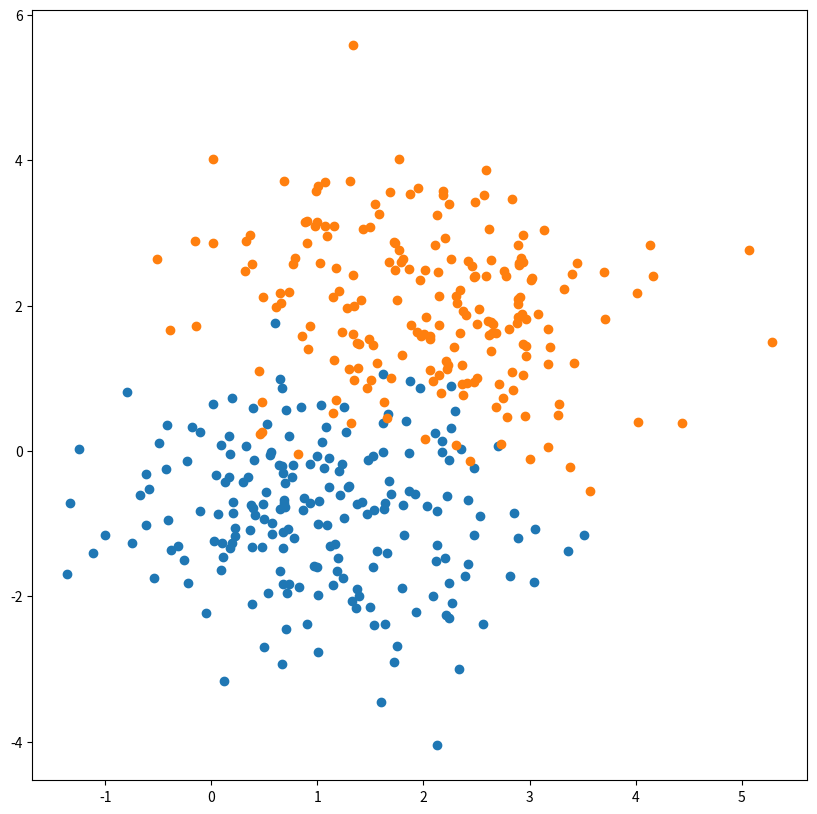
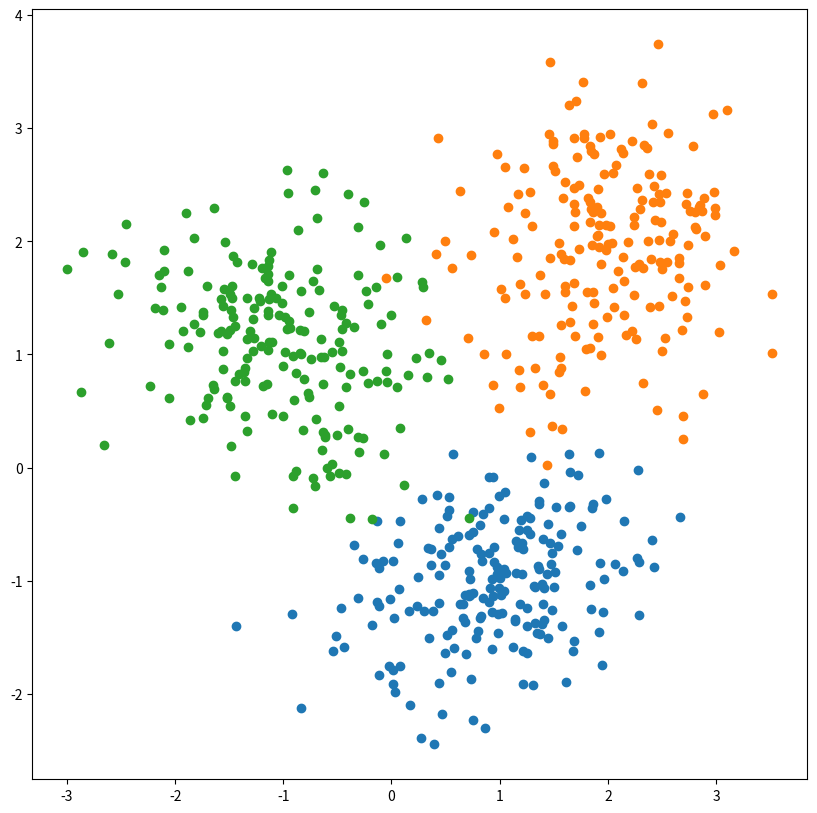

Write Python code to recreate these figures, in order.
import numpy as np
import matplotlib.pyplot as plt
from numpy.random import rand

N = 200
MATRICES_COUNT = 20
GRAPH_SIZE = (10, 10)

COR_MATRIX = np.array(([1, -0.2],
                       [-0.2, 1]))

M1 = [1, -1]
M2 = [2, 2]
M3 = [-1, 1]


def get_normal_vector(dim, length):
    vector = np.zeros([dim, length], "uint8")

    for step in range(1, length):
        vector = vector + [np.random.uniform(-0.5, 0.5, length), np.random.uniform(-0.5, 0.5, length)]

    return vector / (np.sqrt(length) * np.sqrt(1 / 12))


def get_sequence_params(vector):
    M = (1 / N) * np.sum(vector, axis=1)

    B = np.zeros([2, 2], "float64")

    for i in range(0, N - 1):
        x_without_m = vector[:, i] - M
        x_without_m = np.reshape(x_without_m, (2, 1))
        B += np.matmul(x_without_m, np.transpose(x_without_m))

    B /= (N - 1)
    return M, B


def get_dataset(vector, M, cor_matrix):
    A = np.zeros([2, 2], "float32")
    A[0][0] = np.sqrt(cor_matrix[0][0])
    A[1][0] = cor_matrix[1][0] * np.sqrt(cor_matrix[0][0])
    A[1][1] = np.sqrt(cor_matrix[1][1] - (cor_matrix[0][1] ** 2 / cor_matrix[0][0]))
    A = np.matmul(A, vector)
    X = [A[0] + M[0],
         A[1] + M[1]]
    return np.reshape(X, (2, 200))


def get_distance(M0, M1, b0, b1):
    MM = np.subtract(M1, M0)
    MM_transposed = np.transpose(MM)
    if np.array_equal(b0, b1):
        B_neg = np.linalg.inv(b0)
        return np.matmul(np.matmul(MM_transposed, B_neg), MM)
    B_median = (b0 + b1) / 2
    B_median_neg = np.linalg.inv(B_median)
    B_median_det = np.linalg.det(B_median)

    b0_det = np.linalg.det(b0)
    b1_det = np.linalg.det(b1)
    abs_B_mul_sqrt = np.sqrt(b1_det * b0_det)

    result = (1 / 4) * MM_transposed
    result = np.matmul(result, B_median_neg)
    result = np.matmul(result, MM)
    result += np.log(B_median_det / abs_B_mul_sqrt)
    return result


if __name__ == '__main__':

    # 2
    normal_vector1 = get_normal_vector(2, N)
    normal_vector2 = get_normal_vector(2, N)

    X1 = get_dataset(normal_vector1, M1, COR_MATRIX)
    X2 = get_dataset(normal_vector2, M2, COR_MATRIX)

    plt.figure(figsize=GRAPH_SIZE)
    plt.scatter(X1[0], X1[1])
    plt.scatter(X2[0], X2[1])
    plt.show()

    # 3
    b2_1 = np.array((
        [0.5, 0.3],
        [0.3, 0.5]))
    b2_2 = np.array((
        [0.5, 0.2],
        [0.2, 0.5]))
    b2_3 = np.array((
        [0.5, -0.2],
        [-0.2, 0.5]))

    X2_1 = get_dataset(get_normal_vector(2, N), M1, b2_1)
    X2_2 = get_dataset(get_normal_vector(2, N), M2, b2_2)
    X2_3 = get_dataset(get_normal_vector(2, N), M3, b2_3)

    plt.figure(figsize=GRAPH_SIZE)
    plt.scatter(X2_1[0], X2_1[1])
    plt.scatter(X2_2[0], X2_2[1])
    plt.scatter(X2_3[0], X2_3[1])
    plt.show()

    MC1, BC1 = get_sequence_params(X1)
    MC2, BC2 = get_sequence_params(X2)

    result_distance = get_distance(MC1, MC2, COR_MATRIX, COR_MATRIX)
    print(f'Result distance (task 2): {result_distance}')

    MC2_1, BC2_1 = get_sequence_params(X2_1)
    MC2_2, BC2_2 = get_sequence_params(X2_2)
    MC2_3, BC2_3 = get_sequence_params(X2_3)

    print(f'Result distance between 1-2 (task 3): {get_distance(MC2_1, MC2_2, b2_1, b2_2)}')
    print(f'Result distance between 1-3 (task 3): {get_distance(MC2_1, MC2_3, b2_1, b2_3)}')
    print(f'Result distance between 2-3 (task 3): {get_distance(MC2_2, MC2_3, b2_2, b2_3)}')